Run: headless pygame with SDL's dummy video driver; simulated clock (each Clock.tick advances the game by its frame time, no real sleeping); random seed 0; keys injected as events and as key.get_pressed() state; mouse plan: one left click at the window centre at the start of phase 2, then a move to the lower-right quarter at the start of phase 3.
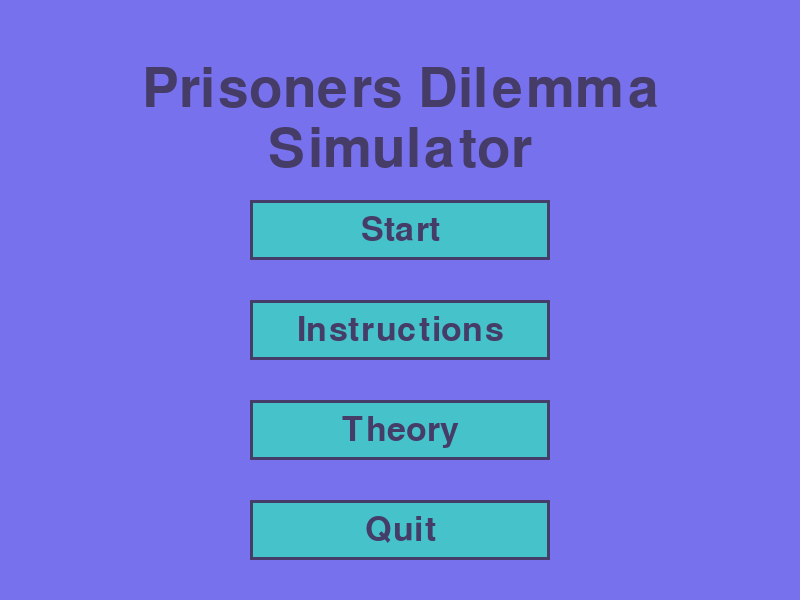
Frame 1 of 4 · flips 1–60 · no input
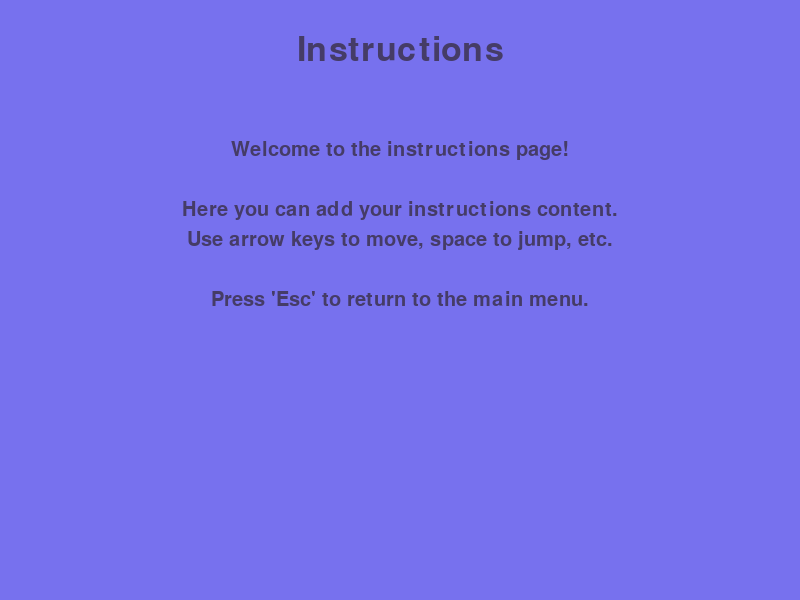
Frame 2 of 4 · flips 61–180 · clicked the window centre · tapped SPACE, RETURN · held RIGHT (→), D
Frame 3 of 4 · flips 181–300 · moved the mouse to the lower-right quarter · held DOWN (↓), S · screen unchanged from frame 2, image omitted
Frame 4 of 4 · flips 301–420 · held LEFT (←), A, UP (↑), W · screen unchanged from frame 3, image omitted

The pygame program that drew these frames:

import pygame
import sys

# Initialize Pygame
pygame.init()

# Set up the screen
screen_width = 800
screen_height = 600
screen = pygame.display.set_mode((screen_width, screen_height))
pygame.display.set_caption("Prisoner's Dilemma")

# Colors
WHITE = (119, 113, 238)
BLACK = (69, 60, 103)
BUTTON_COLOR = (70, 194, 203)
BUTTON_HOVER_COLOR = (242, 247, 161)
BUTTON_BORDER_COLOR = (69, 60, 103)
TEXT_COLOR = BLACK

# Fonts
font = pygame.font.Font(None, 50)
instruction_font = pygame.font.Font(None, 30)

# Function to draw text on the screen
def draw_text(text, font, color, x, y):
    text_surface = font.render(text, True, color)
    text_rect = text_surface.get_rect()
    text_rect.center = (x, y)
    screen.blit(text_surface, text_rect)

# Function to display the menu
def main_menu():
    while True:
        screen.fill(WHITE)
        draw_text("Prisoners Dilemma", pygame.font.Font(None, 80), TEXT_COLOR, screen_width // 2, 90)
        draw_text("Simulator", pygame.font.Font(None, 80), TEXT_COLOR, screen_width // 2, 150)

        mouse_x, mouse_y = pygame.mouse.get_pos()

        # Buttons
        buttons = [
            {"text": "Start", "rect": pygame.Rect(screen_width // 2 - 150, 200, 300, 60)},
            {"text": "Instructions", "rect": pygame.Rect(screen_width // 2 - 150, 300, 300, 60)},
            {"text": "Theory", "rect": pygame.Rect(screen_width // 2 - 150, 400, 300, 60)},
            {"text": "Quit", "rect": pygame.Rect(screen_width // 2 - 150, 500, 300, 60)}
        ]

        # Highlight the button when mouse is over it
        for button in buttons:
            if button["rect"].collidepoint((mouse_x, mouse_y)):
                pygame.draw.rect(screen, BUTTON_HOVER_COLOR, button["rect"])
                pygame.draw.rect(screen, BUTTON_BORDER_COLOR, button["rect"], 3)  # Add border
            else:
                pygame.draw.rect(screen, BUTTON_COLOR, button["rect"])
                pygame.draw.rect(screen, BUTTON_BORDER_COLOR, button["rect"], 3)  # Add border
            draw_text(button["text"], font, TEXT_COLOR, button["rect"].centerx, button["rect"].centery)

        for event in pygame.event.get():
            if event.type == pygame.QUIT:
                pygame.quit()
                sys.exit()
            if event.type == pygame.MOUSEBUTTONDOWN:
                for button in buttons:
                    if button["rect"].collidepoint((mouse_x, mouse_y)):
                        if button["text"] == "Start":
                            # Start the game
                            # Replace this with your actual game code
                            print("Starting game...")
                        elif button["text"] == "Instructions":
                            # Show instructions
                            show_instructions()
                        elif button["text"] == "Theory":
                            # Show theory
                            # Replace this with your theory display code
                            print("Showing theory...")
                        elif button["text"] == "Quit":
                            pygame.quit()
                            sys.exit()

        pygame.display.update()

# Function to display the instructions
def show_instructions():
    running = True
    while running:
        screen.fill(WHITE)
        draw_text("Instructions", font, TEXT_COLOR, screen_width // 2, 50)
        
        # Display the instructions content
        instruction_text = [
            "Welcome to the instructions page!",
            "",
            "Here you can add your instructions content.",
            "Use arrow keys to move, space to jump, etc.",
            "",
            "Press 'Esc' to return to the main menu."
        ]
        y_offset = 150
        for text in instruction_text:
            draw_text(text, instruction_font, TEXT_COLOR, screen_width // 2, y_offset)
            y_offset += 30

        pygame.display.update()

        for event in pygame.event.get():
            if event.type == pygame.QUIT:
                pygame.quit()
                sys.exit()
            if event.type == pygame.KEYDOWN:
                if event.key == pygame.K_ESCAPE:
                    running = False

# Run the main menu
main_menu()
